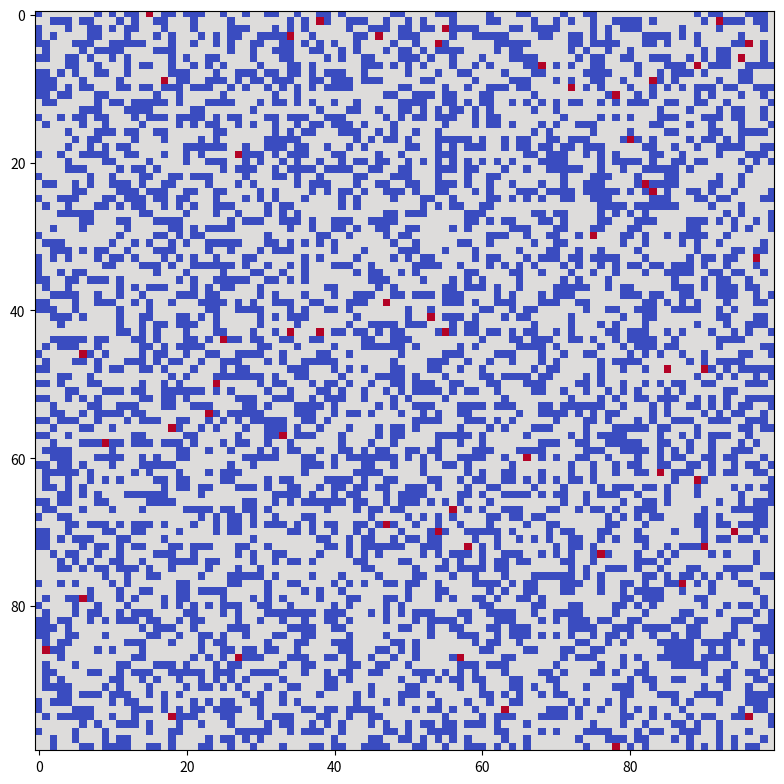

The matplotlib source for this figure:

'''
a simple 2D simulation of a wildfire spreading over time
'''

import numpy as np
import matplotlib.pyplot as plt
import matplotlib.animation as animation
import random
from collections import deque

class Wildfire:
    # Neighbor offsets for 8-connected grid
    NEIGHBOR_OFFSETS = [(-1, -1), (-1, 0), (-1, 1),
                        (0, -1),           (0, 1),
                        (1, -1),  (1, 0),  (1, 1)]  # 8-connected grid
    # NEIGHBOR_OFFSETS = [(-1,0),(1,0),(0,-1),(0,1)]  # 4-connected grid (no diagonals)

    def __init__(self, size: int = 50, p_tree: float = 0.6, p_fire: float = 0.01, 
                 p_regrow: float = 0.01, p_replicate: float = 0.02, p_spontaneous_fire: float = 0.001,
                 season_length: int = 50):
        '''
        Initialize the grid with trees and some initial fires.
        size: size of the grid (size x size)
        p_tree: probability of a cell being a tree
        p_fire: probability of a cell being on fire initially
        p_regrow: probability of empty cell regrowing into a tree
        p_replicate: probability of a tree spawning a new tree in neighboring cell
        p_spontaneous_fire: base probability of a tree spontaneously catching fire
        season_length: number of steps per season (4 seasons per cycle)
        '''
        self.size = size
        self.p_regrow = p_regrow
        self.p_replicate = p_replicate
        self.p_spontaneous_fire = p_spontaneous_fire
        self.season_length = season_length
        self.step_count = 0
        self.grid = np.zeros((size, size), dtype=int)  # 0: empty, 1: tree, 2: fire

        for i in range(size):
            for j in range(size):
                if random.random() < p_tree:
                    self.grid[i, j] = 1  # tree
                    if random.random() < p_fire:
                        self.grid[i, j] = 2  # fire

    def get_current_season(self):
        '''
        Return the current season based on step count.
        0: Spring, 1: Summer, 2: Fall, 3: Winter
        '''
        season_cycle = (self.step_count // self.season_length) % 4
        return season_cycle
    
    def get_season_name(self):
        '''Return the name of the current season.'''
        seasons = ['Spring', 'Summer', 'Fall', 'Winter']
        return seasons[self.get_current_season()]
    
    def get_seasonal_fire_probability(self):
        '''
        Adjust spontaneous fire probability based on season.
        Summer: 2x higher, Winter: 0.5x lower, Spring/Fall: normal
        '''
        season = self.get_current_season()
        if season == 1:  # Summer
            return self.p_spontaneous_fire * 2.0
        elif season == 3:  # Winter
            return self.p_spontaneous_fire * 0.0  # No spontaneous fires in winter
        else:  # Spring (0) or Fall (2)
            return self.p_spontaneous_fire

    def step(self):
        '''
        Update the grid for one time step using a queue-based approach.
        Features:
        1. Fire spreads from burning trees to neighboring trees
        2. Burning trees become empty
        3. Empty cells can regrow into trees
        4. Trees can replicate to neighboring empty cells
        5. Trees can spontaneously catch fire
        '''
        # Increment step counter for seasonality
        self.step_count += 1
        
        # Get seasonal fire probability
        seasonal_fire_prob = self.get_seasonal_fire_probability()
        
        # Find all currently burning cells
        burning_cells = deque()
        new_fires = set()
        new_trees = set()
        
        for i in range(self.size):
            for j in range(self.size):
                if self.grid[i, j] == 2:  # burning tree
                    burning_cells.append((i, j))
        
        # Process fire spread and burning
        while burning_cells:
            i, j = burning_cells.popleft()
            
            # This burning tree becomes empty
            self.grid[i, j] = 0
            
            # Check neighbors for trees that should catch fire
            for di, dj in self.NEIGHBOR_OFFSETS:
                ni, nj = i + di, j + dj
                if (0 <= ni < self.size and 0 <= nj < self.size 
                    and self.grid[ni, nj] == 1):  # neighboring tree
                    new_fires.add((ni, nj))

        # Apply fire spread
        for i, j in new_fires:
            self.grid[i, j] = 2

        # Process regrowth, replication, and spontaneous fires
        for i in range(self.size):
            for j in range(self.size):
                if self.grid[i, j] == 0:  # empty cell
                    # Feature 1: Random regrowth
                    if random.random() < self.p_regrow:
                        new_trees.add((i, j))
                
                elif self.grid[i, j] == 1:  # tree
                    # Feature 3: Spontaneous fire (seasonal)
                    if random.random() < seasonal_fire_prob:
                        new_fires.add((i, j))
                    
                    # Feature 2: Tree replication
                    if random.random() < self.p_replicate:
                        # Try to spawn a tree in a random neighboring cell
                        neighbors = [(i + di, j + dj) for di, dj in self.NEIGHBOR_OFFSETS
                                   if 0 <= i + di < self.size and 0 <= j + dj < self.size]
                        if neighbors:
                            ni, nj = random.choice(neighbors)
                            if self.grid[ni, nj] == 0:  # empty neighbor
                                new_trees.add((ni, nj))

        # Apply new trees
        for i, j in new_trees:
            if self.grid[i, j] == 0:  # make sure it's still empty
                self.grid[i, j] = 1

        # Apply spontaneous fires (after tree creation to avoid immediate burning)
        for i, j in new_fires:
            if self.grid[i, j] == 1:  # make sure it's still a tree
                self.grid[i, j] = 2

    def run(self, steps: int = 100):
        '''
        Run the simulation for a given number of steps and visualize it.
        '''
        fig, ax = plt.subplots()
        img = ax.imshow(self.grid, cmap='coolwarm', vmin=0, vmax=2)
        fig.set_size_inches(fig.get_size_inches()[0]*2, fig.get_size_inches()[1]*2)
        
        # Add title to show current season
        title = ax.set_title('')

        def update(frame):
            self.step()
            img.set_array(self.grid)
            
            # Update title with current season and step count
            season = self.get_season_name()
            fire_prob = self.get_seasonal_fire_probability()
            title.set_text(f'Step {self.step_count} - {season} (Fire Risk: {fire_prob/self.p_spontaneous_fire:.1f}x)')
            
            return [img]
        
        ani = animation.FuncAnimation(fig, update, frames=steps, interval=100, blit=False)
        plt.show()

if __name__ == '__main__':
    # Create a balanced ecosystem that can run indefinitely with seasons
    wildfire = Wildfire(
        size=100, 
        p_tree=0.6,           # initial tree density
        p_fire=0.01,          # initial fire probability
        p_regrow=0.005,       # regrowth rate (slow)
        p_replicate=0.02,     # tree replication rate
        p_spontaneous_fire=0.0005,  # base spontaneous fire rate
        season_length=50      # 50 steps per season (200 steps = 1 full year)
    )
    wildfire.run(steps=800)  # Run for 4 full years to see seasonal patterns